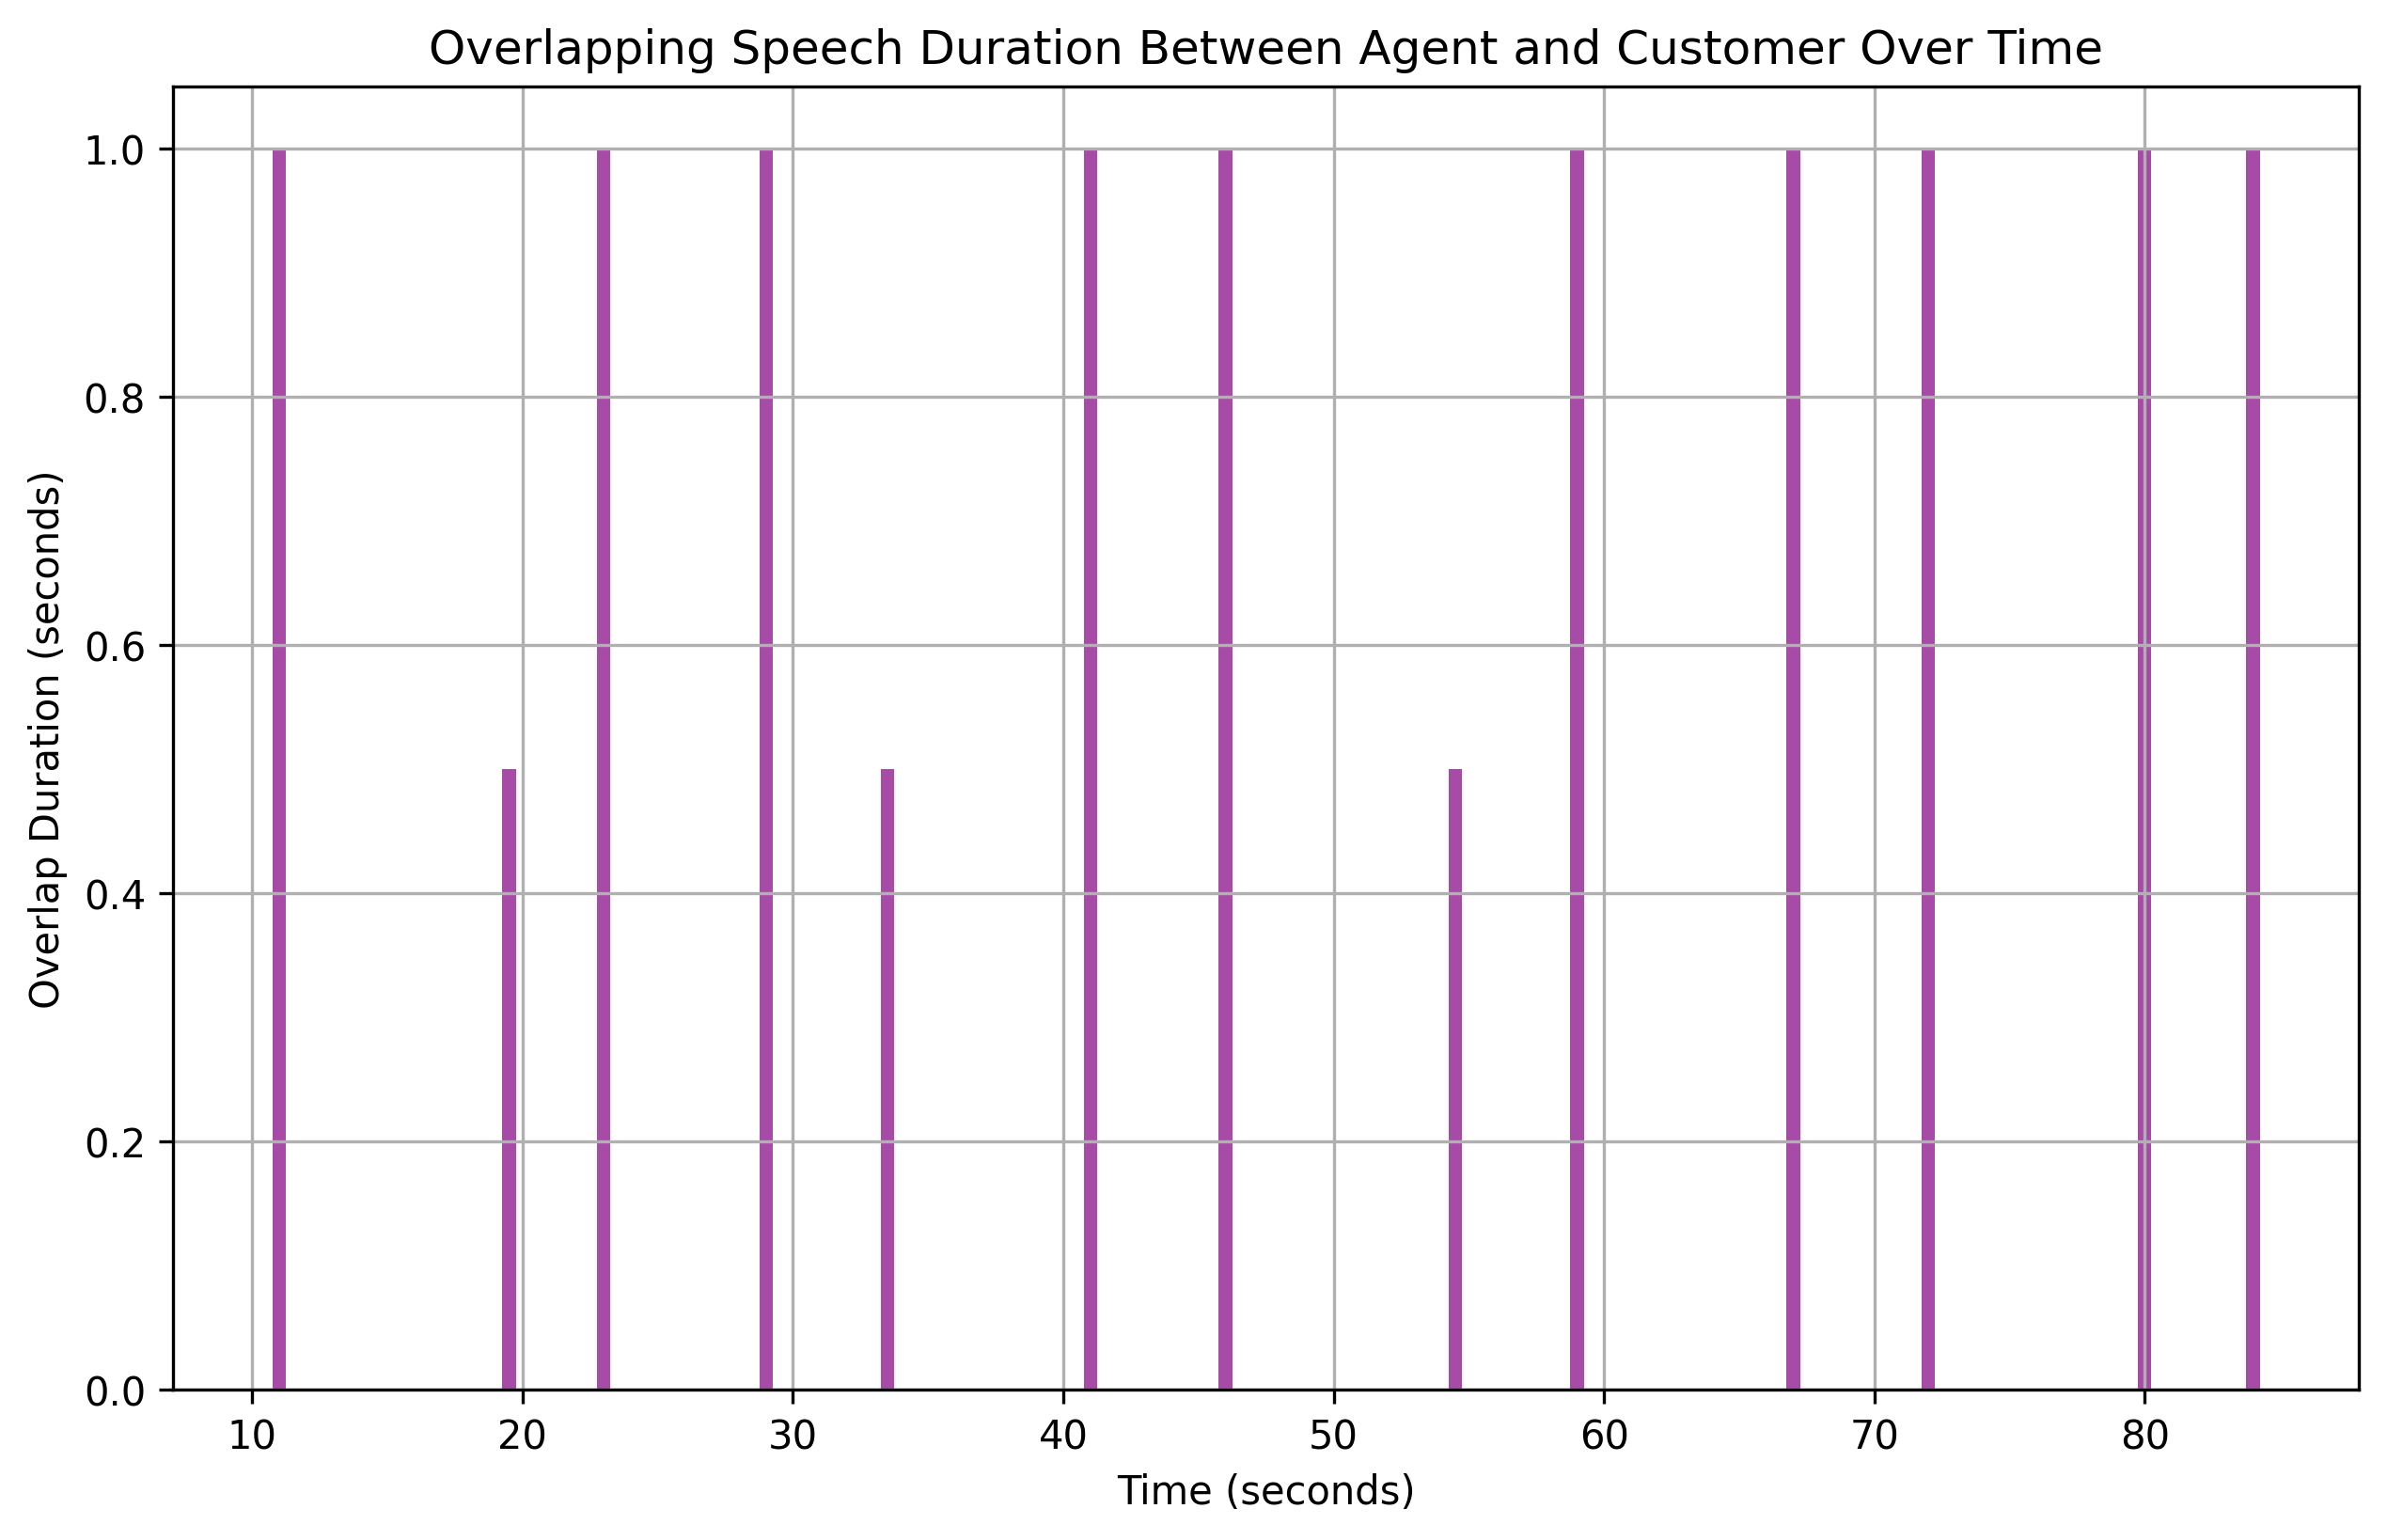

Data behind this chart, as committed beside it:
overlap_start, overlap_end, overlap_duration
11.0, 12, 1.0
19.5, 20, 0.5
23.0, 24, 1.0
29.0, 30, 1.0
33.5, 34, 0.5
41.0, 42, 1.0
46.0, 47, 1.0
54.5, 55, 0.5
59.0, 60, 1.0
67.0, 68, 1.0
72.0, 73, 1.0
80.0, 81, 1.0
84.0, 85, 1.0
